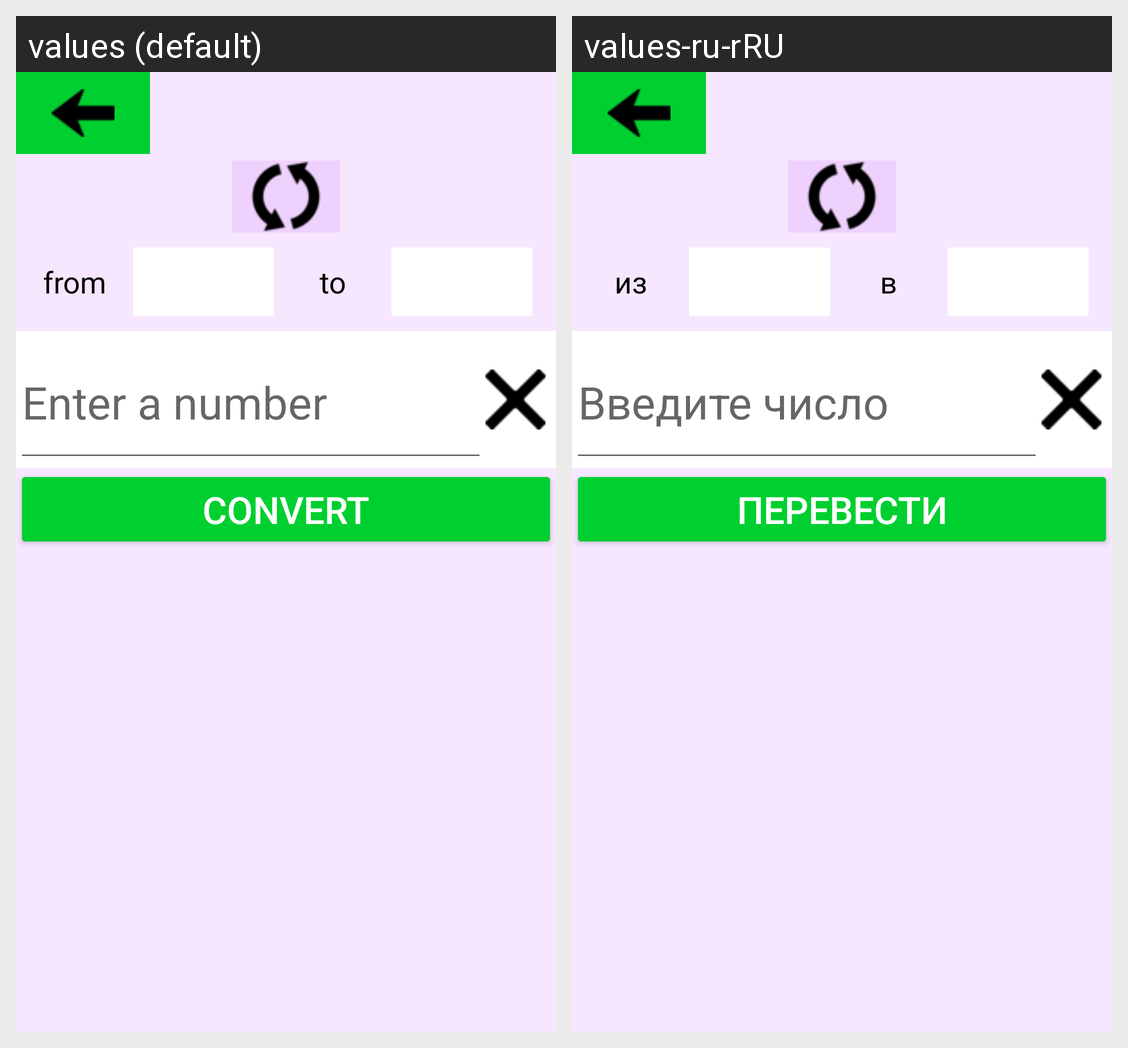

Translations of the strings shown on this Android screen, per locale in the grid:
Android screen res/layout/fragment_to_number_system.xml rendered under 2 locales, left to right: values (default), values-ru-rRU. Device: Nexus 5 (rendered at 1080×1920; each locale shown at half size, 540×960, under a caption strip naming it); theme Theme.CalcApp.
Strings drawn on this screen, with the default value and each locale's value (text and hints the layout hard-codes, and strings that could not be matched under every locale, appear in the picture but are not listed):

source_base
  values: from
  values-ru-rRU: из

dest_base
  values: to
  values-ru-rRU: в

number_input_label
  values: Enter a number
  values-ru-rRU: Введите число

transform_number_label
  values: convert
  values-ru-rRU: перевести
